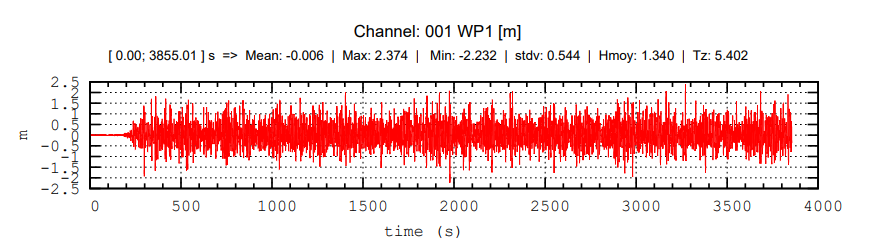

The table this chart was drawn from, first rows:
time (s), E
86.86, -0.2615
91.43, -0.2406
96.0, -0.2406
100.6, -0.2406
105.1, -0.2406
109.7, -0.2406
114.3, -0.2406
118.9, -0.2197
123.4, -0.2197
187.4, -0.5335
192.0, -0.5335
196.6, -0.5335
201.1, -0.5335
205.7, -0.5335
210.3, -0.5335
214.9, -0.5335
219.4, -0.5335
233.1, 0.8682
237.7, 0.8891
242.3, 0.91
246.9, 0.91
251.4, 0.91
256.0, 0.8891
260.6, 0.8891
265.1, 0.8473
278.9, -0.7636
283.4, -0.7636
288.0, 0.7218
292.6, 0.7218
297.1, 0.7218
301.7, 0.7218
306.3, -0.7636
310.9, -0.7636
324.6, 0.7218
329.1, 0.91
333.7, 0.91
338.3, 0.91
342.9, 0.91
347.4, 0.91
352.0, 0.91
356.6, 0.7845
406.9, 0.8054
411.4, 0.8054
416.0, 0.8054
420.6, 0.8054
425.1, 0.8054
429.7, 0.8054
434.3, 0.8054
438.9, 0.8054
443.4, 0.8054
448.0, 0.8054
452.6, 0.8054
457.1, 0.8054
461.7, 0.8054
466.3, 0.8054
470.9, 0.8054
475.4, 0.8054
480.0, 0.8054
484.6, 0.8054
489.1, 0.8054
... 730 more rows
